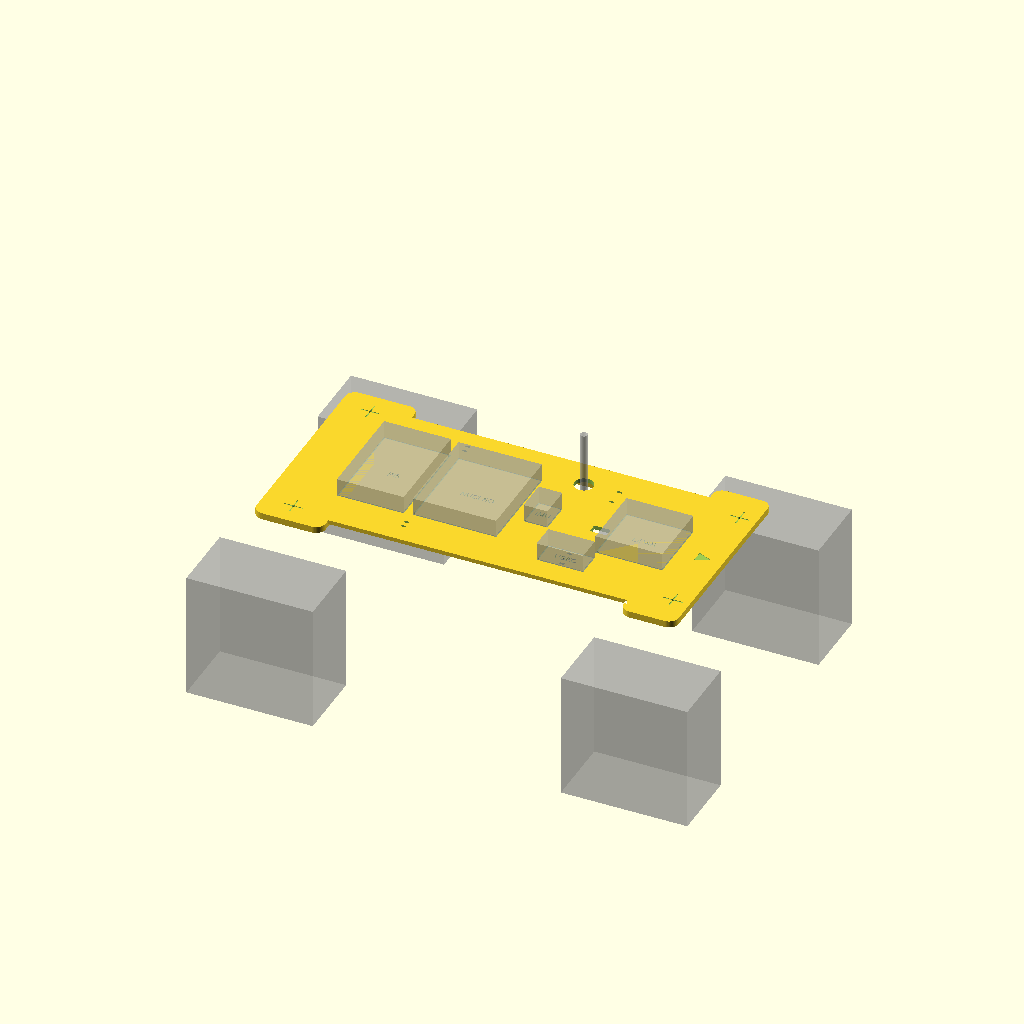
Cell 1: the model at its default parameters.
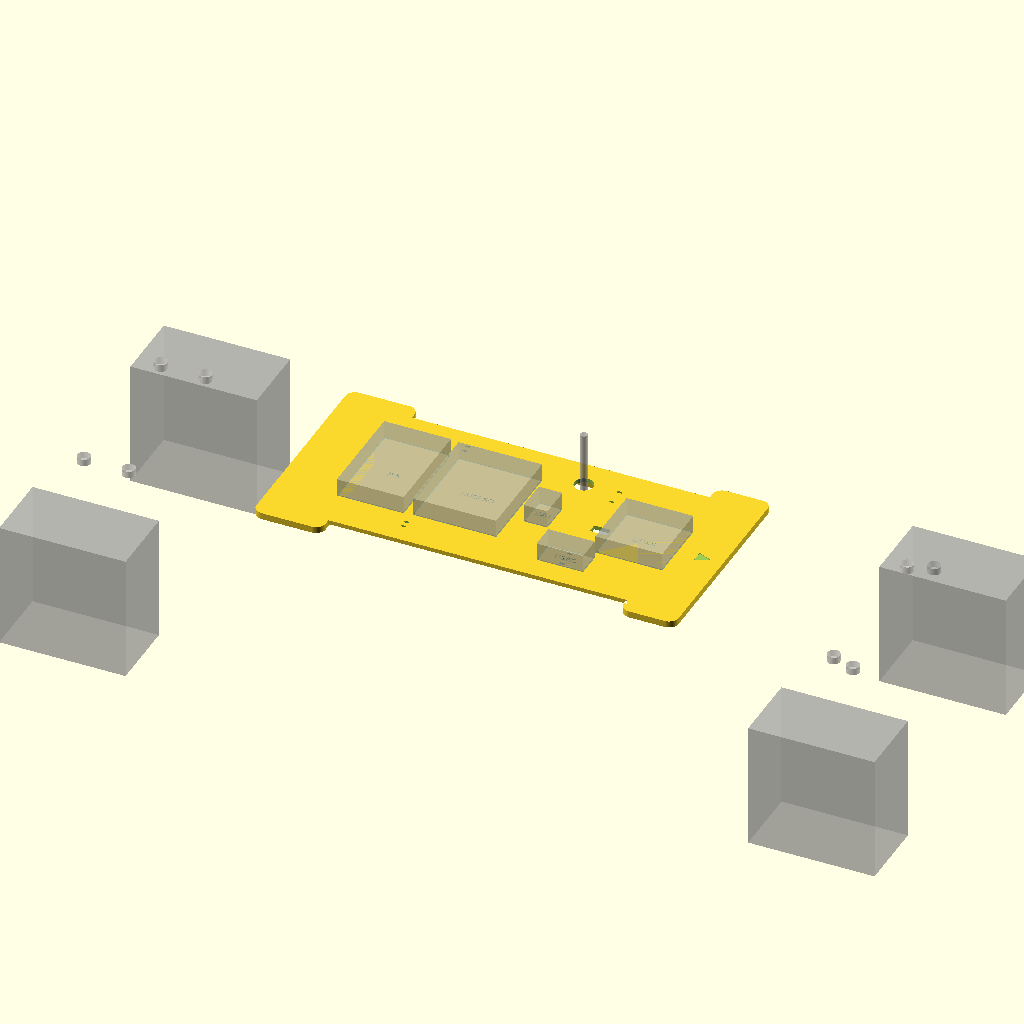
Cell 2: latch_x = 314 (everything else at default).
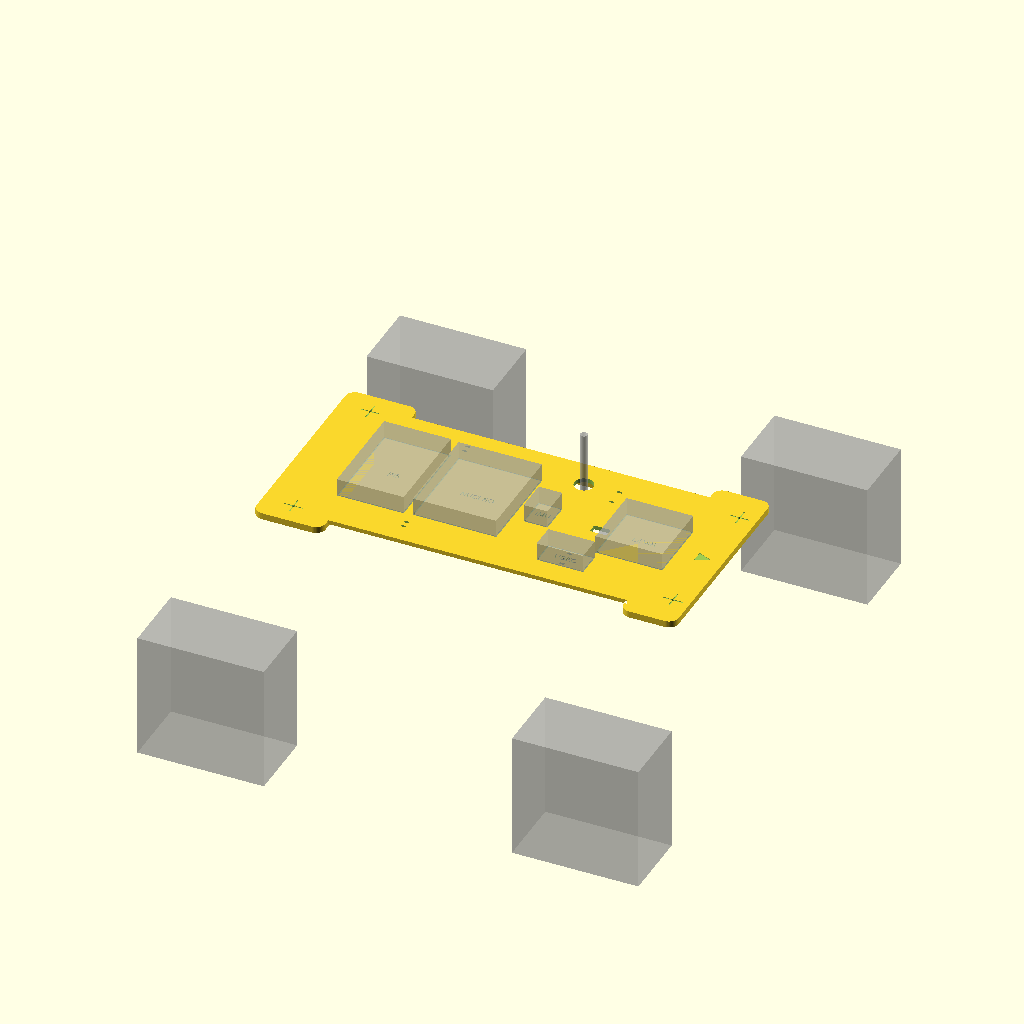
Cell 3: the same model with tire_gap = 352.
One fixed orthographic camera (rotation 55°, 0°, 25°; colour scheme Cornfield) for every cell.
The OpenSCAD source (hardware/mount/electronics_plate.scad):
// Electronics plate for the LiDAR car (Traxxas Slash 2WD) — print in PETG.  v3
//
// Replaces the body: the two stock body-latch BARS are screwed to its underside, so the plate
// clicks onto the chassis towers exactly like the body does.
//
// Open in OpenSCAD: F5 preview (grey ghosts = parts, for clearance checks), F6 render,
// File > Export > STL. Set `part` below to choose what gets exported.
//
// Units mm. Frame matches ROS: origin = midpoint of the four tower latch centers,
// +X forward, +Y = car's left, +Z up. Plate underside at z = 0; the end strips hang 2 mm lower and
// rest on the bars, so the plate's underside is ~137 mm above the floor.
//
// HOLES ARE NOT PRINTED for the latch bars or the electronics — mark-and-drill (see README):
//   * latch bars: clip both bars onto the car, dab marker on the bars' screw bosses, lower
//     the plate onto them, drill 3.2 mm at the marks, M3 screw from below + washer + nut on top.
//   * electronics: place each part inside its engraved outline, mark through its own holes,
//     drill (2.7 mm for M2.5, 3.2 mm for M3).
//
// All measured values come from docs/hardware.md ("Measured: body mounts and clearances").

part = "plate";      // "plate" | "corner_test_front" | "corner_test_rear" (small fit-check pieces)

$fn = 48;

// ---------------------------------------------------------------- measured chassis geometry
latch_x       = 157;   // front latch centers at +157, rear at -157 (314 mm apart)
latch_y_front = 60;    // front pair 120 mm apart
latch_y_rear  = 69;    // rear pair 138 mm apart (trapezoid, not a rectangle)
tire_gap      = 176;   // inside tire-to-tire (296 overall − 2 × 60 tire width)
antenna_xy    = [31, 50];   // receiver antenna tube, pokes through the plate
antenna_hole  = 16;
under_clear   = 22;    // free space under the plate over receiver/servo (135 − ~113)

// latch-bar screw holes (top face: 6.46 counterbore over a 3.06 through hole; the counterbores
// take the stock body pad's 6.30 posts). Offsets [dx, dy] from each latch-window center for the
// LEFT side (+dy = outward, toward the tire); the right side mirrors.
//   front: one ear toward the tire, one toward the REAR of the car (holes 23.40 apart c-c)
//   rear:  one ear forward, one rearward, both on the window's lengthwise center line
//          (far-to-far 40.79 − 3.06 = 37.73 c-c)
bar_holes_front = [[0, 13], [-19.5, 6]];     // from a photo + the 23.40 c-c; mark-and-drill
bar_holes_rear  = [[18.87, 0], [-18.87, 0]];
boss_r = 5.4;                                // ear boss radius (front 10.62, rear 10.8 at its widest)

// ---------------------------------------------------------------- plate
plate_t     = 3.5;
// The plate is NOT centered on the latches: the rear bar's holes reach ±18.5 fore/aft of the latch,
// the front bar's only reach backward, so the plate is shifted rearward.
// 171 + 183 = 354 mm long (Prusa XL bed ~360).
front_end   = 171;      // front edge at X = +171 (front latch frame ends ~+171)
rear_end    = 183;      // rear edge at X = −183
strip_inner = 125;      // the thickened end strips (which sit on the bars) span |X| = 125 … edge
end_half_w  = 88;       // end strips 176 wide = tire gap; tires are 29 mm BELOW the plate
mid_half_w  = 75;       // 150 wide between the strips
corner_r    = 8;

// the end strips are thickened on the underside (strength for the drilled bar screw holes)
pad_h     = 2;          // 5.5 mm total at the ends

// underside stiffening ribs (kept between the two strips so they never hit the bars)
rib_h = 6;              // < under_clear with lots of margin
rib_w = 3;
rib_x = 120;            // ribs run from −120 to +120
rib_y = [-62, 0, 62];   // two side ribs + one center rib

// ---------------------------------------------------------------- component layout (top side)
// [name, x, y, size_x, size_y]   size = footprint; engraved as a placement outline
parts = [
  ["LIDAR",  105,   0, 56, 56],    // front, nothing ahead of it on the plate
  ["IMU",     20,   0, 20, 27],    // near the middle, rigid, X axis forward
  ["NUCLEO", -35,   0, 70, 82.5],
  ["PI5",   -105,   0, 56, 85],    // rotated: long side across the car
  ["UBEC",    60, -45, 39, 21],
];
engrave_d = 0.4;   // outline depth
engrave_w = 1.0;   // outline line width
lidar_cable_slot = [14, 8];      // just behind the LiDAR

// zip-tie slot pairs [x, y, gap]: a tie loops through both slots
tie_slot  = [4, 2];
tie_pairs = [
  [ 60, -45, 14],    // UBEC
  [ 60,  45, 14],    // fuse holder
  [-70,  55,  6],    // harness / cable run
  [-70, -55,  6],
];

// ---------------------------------------------------------------- derived
latches = [[ latch_x,  latch_y_front], [ latch_x, -latch_y_front],
           [-latch_x,  latch_y_rear],  [-latch_x, -latch_y_rear]];

// absolute bar-hole positions, all four latches
function holes_at(lx, ly, offs) = [for (o = offs) [lx + o[0], ly + sign(ly) * o[1]]];
bar_holes = concat(
  holes_at( latch_x,  latch_y_front, bar_holes_front),
  holes_at( latch_x, -latch_y_front, bar_holes_front),
  holes_at(-latch_x,  latch_y_rear,  bar_holes_rear),
  holes_at(-latch_x, -latch_y_rear,  bar_holes_rear));

// ---------------------------------------------------------------- geometry
module rrect(x0, x1, hw) {   // rounded rectangle spanning x0..x1, ±hw
  translate([(x0 + x1)/2, 0]) offset(r = corner_r)
    square([x1 - x0 - 2*corner_r, 2*hw - 2*corner_r], center = true);
}
module end_strip2d(sgn) {
  if (sgn > 0) rrect(strip_inner, front_end, end_half_w);
  else         rrect(-rear_end, -strip_inner, end_half_w);
}
module outline2d() {
  union() {
    rrect(-rear_end + 5, front_end - 5, mid_half_w);
    end_strip2d(1);
    end_strip2d(-1);
  }
}

module frame_outline(sx, sy) {   // hollow rectangle for engraving
  difference() {
    square([sx, sy], center = true);
    square([sx - 2*engrave_w, sy - 2*engrave_w], center = true);
  }
}

module plate() {
  difference() {
    union() {
      linear_extrude(plate_t) outline2d();
      // thickened end strips on the UNDERSIDE (where the latch bars bolt on). All protrusions
      // are on the underside so the top face is flat: print TOP FACE DOWN, no supports.
      for (sgn = [1, -1]) translate([0, 0, -pad_h]) linear_extrude(pad_h) end_strip2d(sgn);
      // underside ribs
      for (y = rib_y)
        translate([-rib_x, y - rib_w/2, -rib_h]) cube([2*rib_x, rib_w, rib_h]);
    }
    // antenna pass-through
    translate([antenna_xy[0], antenna_xy[1], -rib_h - 1]) cylinder(d = antenna_hole, h = 50);
    // LiDAR cable slot (behind the LiDAR)
    let (l = parts[0])
      translate([l[1] - l[3]/2 - 2 - lidar_cable_slot[0], -lidar_cable_slot[1]/2, -rib_h - 1])
        cube([lidar_cable_slot[0], lidar_cable_slot[1], 50]);
    // zip-tie slots
    for (p = tie_pairs, s = [-1, 1])
      translate([p[0] - tie_slot[0]/2, p[1] + s*p[2]/2 - tie_slot[1]/2, -rib_h - 1])
        cube([tie_slot[0], tie_slot[1], 50]);
    // engraved placement outlines + labels
    for (c = parts) {
      translate([c[1], c[2], plate_t - engrave_d]) linear_extrude(engrave_d + 1) frame_outline(c[3], c[4]);
      translate([c[1], c[2], plate_t - engrave_d]) linear_extrude(engrave_d + 1)
        text(c[0], size = 5, halign = "center", valign = "center");
    }
    // latch-center markers: engraved crosshair + 2 mm sight hole at each latch-window center.
    // Line the sight hole up over the center of the bar's rectangular window to position the plate.
    for (l = latches) {
      translate([l[0], l[1], -rib_h - 1]) cylinder(d = 2, h = 50);
      translate([l[0], l[1], plate_t - engrave_d]) linear_extrude(engrave_d + 1) {
        square([16, engrave_w], center = true);
        square([engrave_w, 16], center = true);
      }
    }
    // FRONT arrow
    translate([front_end - 18, 0, plate_t - engrave_d]) linear_extrude(engrave_d + 1)
      polygon([[8, 0], [-4, 5], [-4, -5]]);
  }
}

// small fit-check pieces: the LEFT end strip around one latch. Print (any bed, ~20 min), line the
// sight hole up over the window center of the clipped-in bar, check both screw bosses land on it.
module corner_test(front) {
  lx = front ? latch_x : -latch_x;
  x0 = front ? strip_inner : -rear_end;
  x1 = front ? front_end : -strip_inner;
  intersection() {
    plate();
    translate([(x0 + x1)/2, 60, -10]) cube([x1 - x0 + 2, 60, 30], center = true);
  }
}

// ---------------------------------------------------------------- ghosts (preview only)
module ghosts() {
  // bar screw bosses (where the marker dots will land)
  for (h = bar_holes) %translate([h[0], h[1], -pad_h - 6]) cylinder(r = boss_r, h = 6);
  // tires (inside faces at ±tire_gap/2)
  for (x = [latch_x, -latch_x], s = [-1, 1])
    %translate([x - 53, s > 0 ? tire_gap/2 : -tire_gap/2 - 60, -29 - 106]) cube([106, 60, 106]);
  // antenna tube
  %translate([antenna_xy[0], antenna_xy[1], -50]) cylinder(d = 6, h = 50 + 50);
  // components
  for (c = parts) %translate([c[1] - c[3]/2, c[2] - c[4]/2, plate_t]) cube([c[3], c[4], 15]);
}

if (part == "plate")             { plate(); ghosts(); }
if (part == "corner_test_front") corner_test(true);
if (part == "corner_test_rear")  corner_test(false);

// ---------------------------------------------------------------- checks
echo(str("Plate size: ", front_end + rear_end, " x ", 2*end_half_w, " mm (XL bed ~360)"));
if (front_end + rear_end > 355) echo("WARNING: plate too long for a 360 mm bed with margin");
// every bar boss must sit fully on a thickened end strip
for (h = bar_holes) {
  ax = abs(h[0]);
  lo = strip_inner;  hi = h[0] > 0 ? front_end : rear_end;
  m  = min(ax - boss_r - lo, hi - (ax + boss_r), end_half_w - (abs(h[1]) + boss_r));
  echo(str("Bar hole ", h, ": boss margin ", m, " mm", m < 1 ? "  <-- TOO TIGHT" : ""));
}
Parameter table extracted from the source (name, type, default, range or options):
part: string, default "plate"
latch_x: number, default 157
latch_y_front: number, default 60
latch_y_rear: number, default 69
tire_gap: number, default 176
antenna_xy: vector, default [31, 50]
antenna_hole: number, default 16
under_clear: number, default 22
boss_r: number, default 5.4
plate_t: number, default 3.5
front_end: number, default 171
rear_end: number, default 183
strip_inner: number, default 125
end_half_w: number, default 88
mid_half_w: number, default 75
corner_r: number, default 8
pad_h: number, default 2
rib_h: number, default 6
rib_w: number, default 3
rib_x: number, default 120
rib_y: vector, default [-62, 0, 62]
engrave_d: number, default 0.4
engrave_w: number, default 1
lidar_cable_slot: vector, default [14, 8]
tie_slot: vector, default [4, 2]
